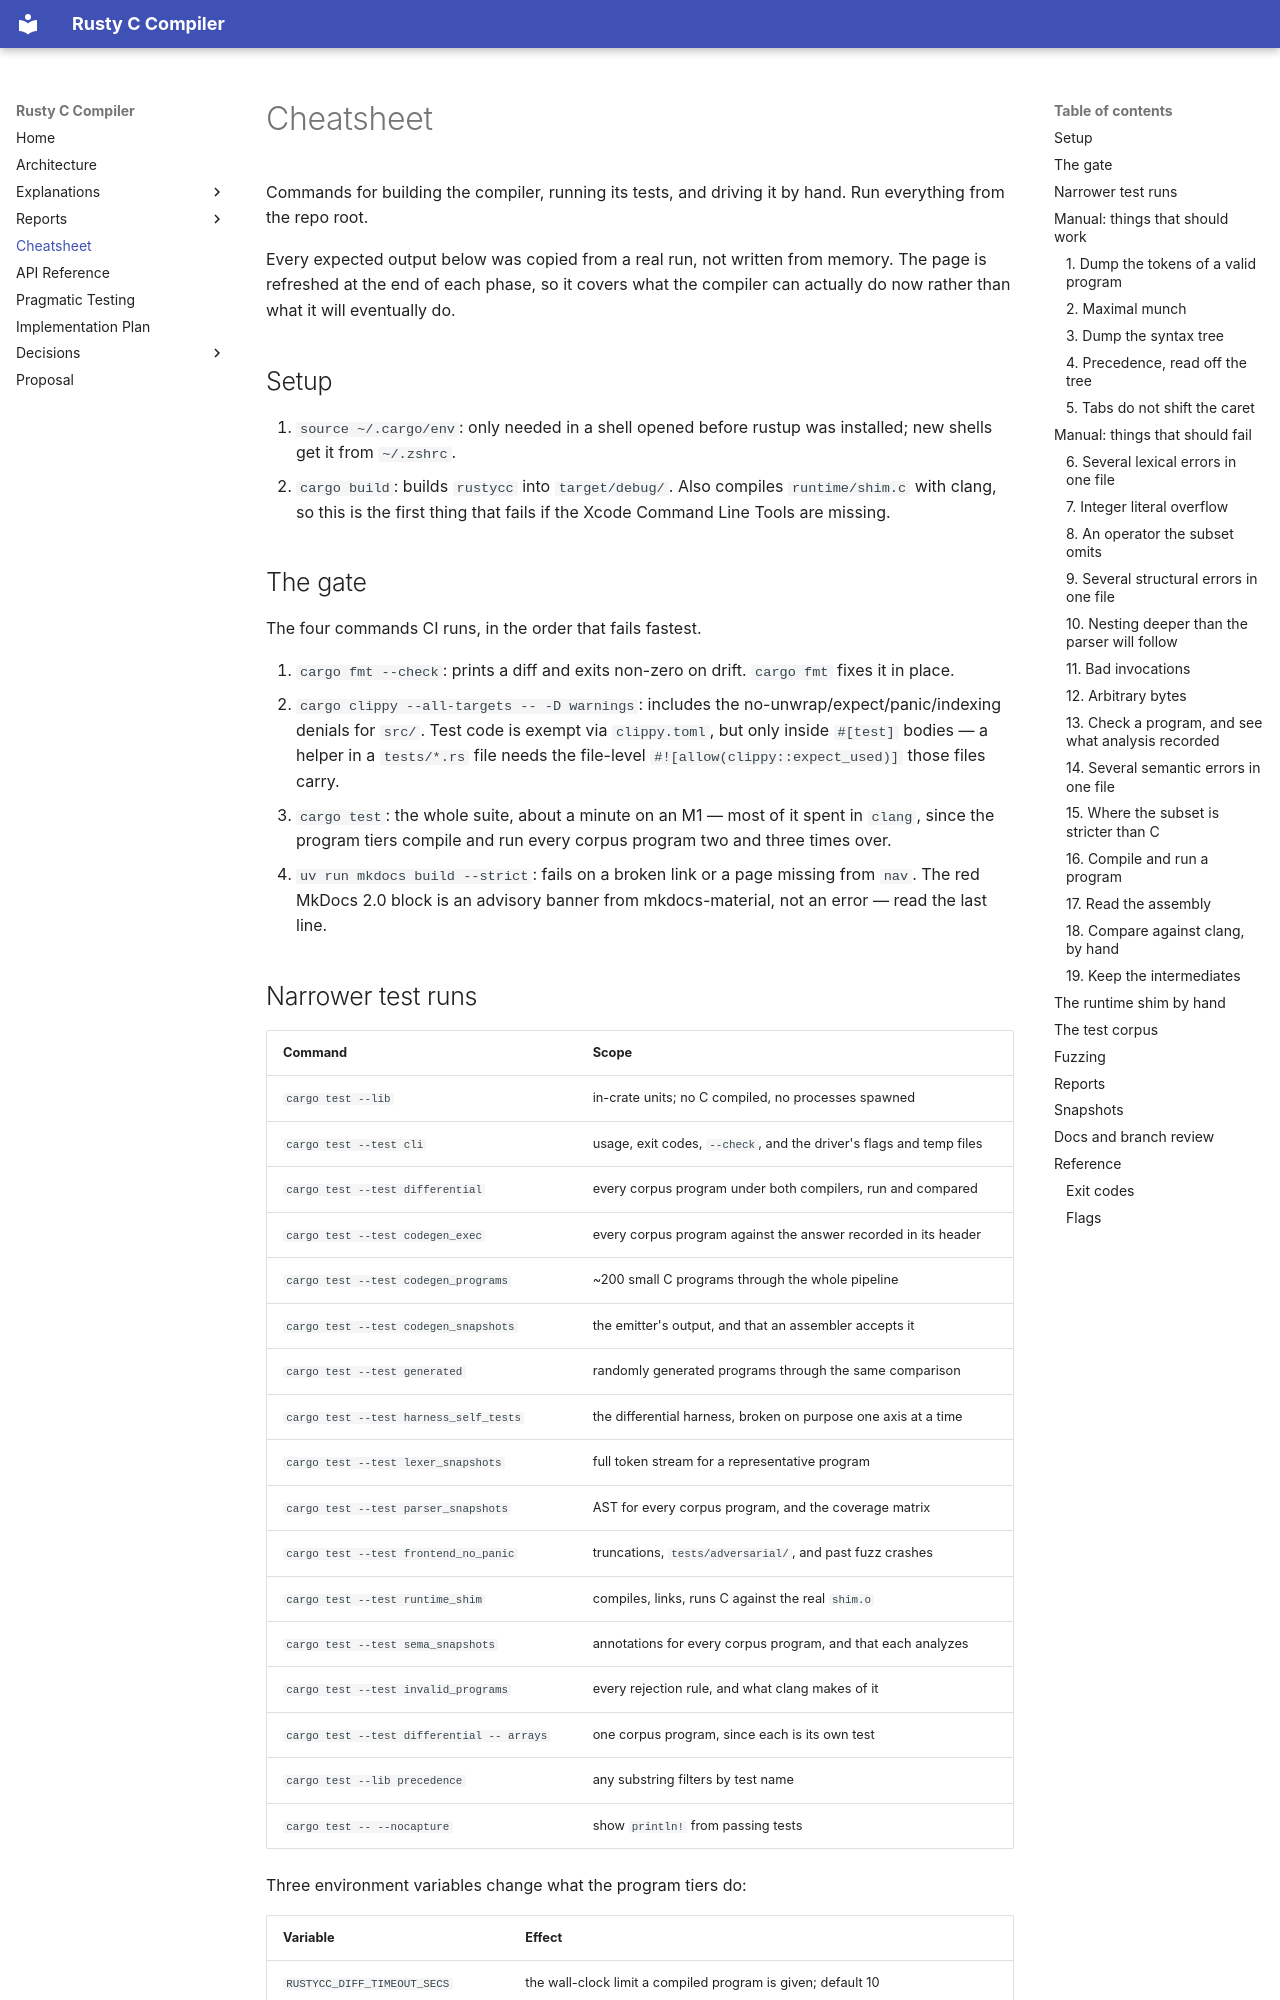

repository: sid-ak/rusty_c_compiler · page: CHEATSHEET/index.html · generator: mkdocs

# Cheatsheet

Commands for building the compiler, running its tests, and driving it by hand. Run everything from
the repo root.

Every expected output below was copied from a real run, not written from memory. The page is
refreshed at the end of each phase, so it covers what the compiler can actually do now rather than
what it will eventually do.

## Setup

1. `source ~/.cargo/env`: only needed in a shell opened before rustup was installed; new shells get
   it from `~/.zshrc`.
2. `cargo build`: builds `rustycc` into `target/debug/`. Also compiles `runtime/shim.c` with clang, so
   this is the first thing that fails if the Xcode Command Line Tools are missing.

## The gate

The four commands CI runs, in the order that fails fastest.

1. `cargo fmt --check`: prints a diff and exits non-zero on drift. `cargo fmt` fixes it in place.
2. `cargo clippy --all-targets -- -D warnings`: includes the no-unwrap/expect/panic/indexing denials
   for `src/`. Test code is exempt via `clippy.toml`, but only inside `#[test]` bodies — a helper in
   a `tests/*.rs` file needs the file-level `#![allow(clippy::expect_used)]` those files carry.
3. `cargo test`: the whole suite, about a minute on an M1 — most of it spent in `clang`, since the
   program tiers compile and run every corpus program two and three times over.
4. `uv run mkdocs build --strict`: fails on a broken link or a page missing from `nav`. The red
   MkDocs 2.0 block is an advisory banner from mkdocs-material, not an error — read the last line.
